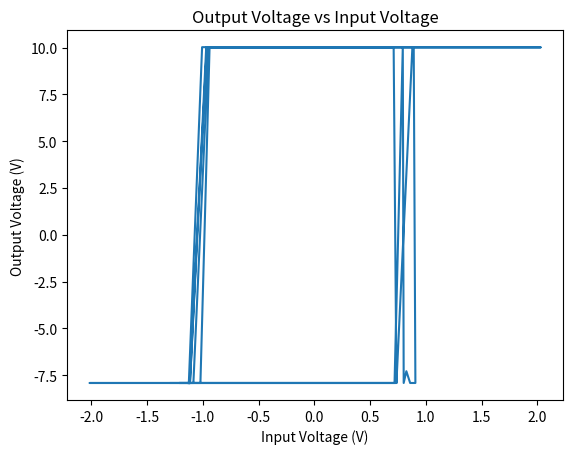

Python code for this plot:
#Measuring the shmit trigger

voltage_in=[-1.287,-0.826, 0.112,0.340,0.560,0.736, 0.879, -0.043, -0.250, -0.329 , -0.361, -0.467, -0.577, -0.748, -0.816, -0.848, -0.940, -1.022, -2.015, 0.611, 0.736, 0.711, -0.778, -0.812, -0.949, -1.085 , -1.212, 0.719, 0.793, 0.801, 0.825, 0.859, 0.906, 0.891, 2.029, -0.902, -0.970, -1.116, -0.965, -1.007, -1.126]

voltage_out=[-7.92,-7.92,-7.92,-7.92,-7.92, -7.92, 10.01, 10.01, 10.01, 10.01, 10.01, 10.01, 10.01, 10.01, 10.01, 10.01, 10.01, -7.92, -7.92, -7.92, -7.92, 10.01, 10.01, 10.01, 10.01, -7.92, -7.92, -7.92, 10.01, -7.92, -7.29, -7.92, -7.92, 10.01, 10.01, 10.01, 10.01, -7.93, 10.02, 10.02, -7.93] 

R_1=1 #kohm

R_2=9 #kohm

V_1=10.07 #Volt
V_2=10.03 #Volt

#plot the stuff
import matplotlib.pyplot as plt
print("The leangth of volage_in is:",len(voltage_in))
print("The leangth of voltage_out is:",len(voltage_out))

print(" \nThe turn points are:")
for n in range(len(voltage_in)):
    if (voltage_out[n]-voltage_out[n-1])!=0:
        print(voltage_in[n])


plt.plot(voltage_in,voltage_out)
plt.xlabel('Input Voltage (V)')
plt.ylabel('Output Voltage (V)')
plt.title('Output Voltage vs Input Voltage')
plt.show()